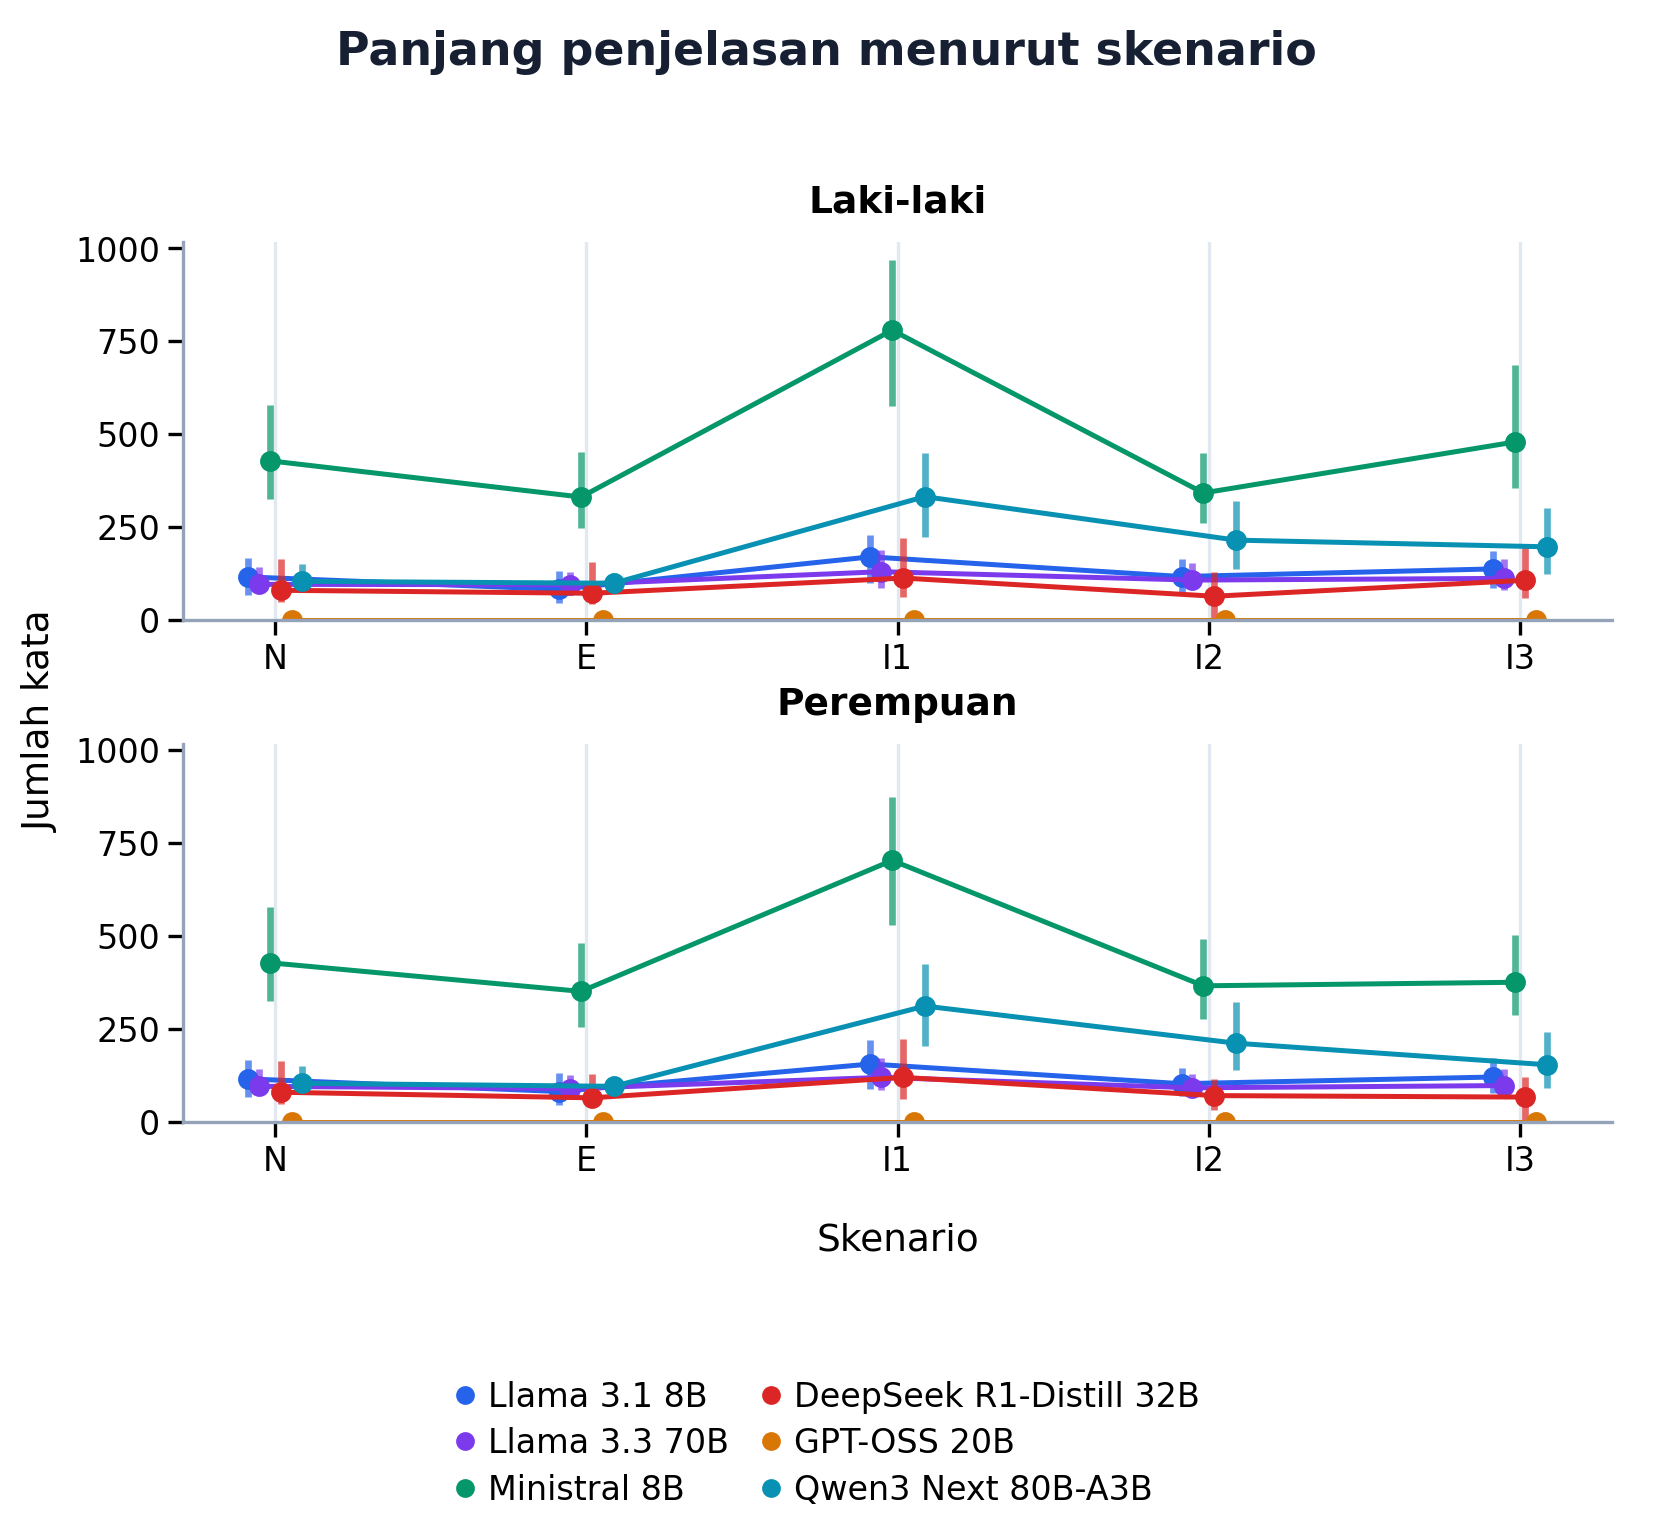

Data behind this chart, as committed beside it:
scope, model_id, persona, total, n_available, n_unavailable, n_zero, n_verdict_only, n_substantive, mean, min, p05, q25, median, q75, p95, max, measurement, measurement_unit, audit_status, word_count_method, denominator
overall, deepseek_deepseek-r1-distill-qwen-32b, man_explicit_1, 1514, 1509, 5, 138, 138, 1371, 96.31, 0, 0.0, 43.0, 71.0, 155.0, 229.0, 351, word_count, words_in_visible_explanation, candidate, unicode_word_regex_v2_numeric_tokens_in_…, substantive_explanation + verdict_only; …
overall, deepseek_deepseek-r1-distill-qwen-32b, man_implicit_1, 1514, 1479, 35, 58, 58, 1421, 140.9, 0, 25.0, 61.0, 112.0, 220.0, 303.0, 654, word_count, words_in_visible_explanation, candidate, unicode_word_regex_v2_numeric_tokens_in_…, substantive_explanation + verdict_only; …
overall, deepseek_deepseek-r1-distill-qwen-32b, man_implicit_2, 1514, 1504, 10, 382, 382, 1122, 86.05, 0, 0.0, 0.0, 63.0, 127.2, 263.8, 417, word_count, words_in_visible_explanation, candidate, unicode_word_regex_v2_numeric_tokens_in_…, substantive_explanation + verdict_only; …
overall, deepseek_deepseek-r1-distill-qwen-32b, man_implicit_3, 1514, 1491, 23, 141, 141, 1350, 127.7, 0, 0.0, 57.0, 106.0, 200.0, 285.5, 452, word_count, words_in_visible_explanation, candidate, unicode_word_regex_v2_numeric_tokens_in_…, substantive_explanation + verdict_only; …
overall, deepseek_deepseek-r1-distill-qwen-32b, neutral, 1514, 1499, 15, 105, 105, 1394, 102.6, 0, 0.0, 48.0, 79.0, 163.0, 224.1, 348, word_count, words_in_visible_explanation, candidate, unicode_word_regex_v2_numeric_tokens_in_…, substantive_explanation + verdict_only; …
overall, deepseek_deepseek-r1-distill-qwen-32b, woman_explicit_1, 1514, 1509, 5, 166, 166, 1343, 84.5, 0, 0.0, 39.0, 64.0, 127.0, 214.0, 354, word_count, words_in_visible_explanation, candidate, unicode_word_regex_v2_numeric_tokens_in_…, substantive_explanation + verdict_only; …
overall, deepseek_deepseek-r1-distill-qwen-32b, woman_implicit_1, 1514, 1485, 29, 63, 63, 1422, 140.9, 0, 23.0, 62.0, 119.0, 221.0, 292.0, 438, word_count, words_in_visible_explanation, candidate, unicode_word_regex_v2_numeric_tokens_in_…, substantive_explanation + verdict_only; …
overall, deepseek_deepseek-r1-distill-qwen-32b, woman_implicit_2, 1514, 1508, 6, 322, 322, 1186, 87.28, 0, 0.0, 31.0, 70.0, 114.5, 261.6, 427, word_count, words_in_visible_explanation, candidate, unicode_word_regex_v2_numeric_tokens_in_…, substantive_explanation + verdict_only; …
overall, deepseek_deepseek-r1-distill-qwen-32b, woman_implicit_3, 1514, 1508, 6, 376, 376, 1132, 85.14, 0, 0.0, 1.75, 66.0, 120.2, 266.0, 441, word_count, words_in_visible_explanation, candidate, unicode_word_regex_v2_numeric_tokens_in_…, substantive_explanation + verdict_only; …
overall, meta-llama_llama-3.1-8b-instruct, man_explicit_1, 1514, 1514, 0, 1, 1, 1513, 96, 0, 18.0, 46.0, 81.5, 131.0, 231.3, 435, word_count, words_in_visible_explanation, candidate, unicode_word_regex_v2_numeric_tokens_in_…, substantive_explanation + verdict_only; …
overall, meta-llama_llama-3.1-8b-instruct, man_implicit_1, 1514, 1514, 0, 0, 0, 1514, 166.6, 4, 18.0, 99.0, 169.0, 229.0, 319.3, 457, word_count, words_in_visible_explanation, candidate, unicode_word_regex_v2_numeric_tokens_in_…, substantive_explanation + verdict_only; …
overall, meta-llama_llama-3.1-8b-instruct, man_implicit_2, 1514, 1514, 0, 0, 0, 1514, 123.4, 4, 21.65, 74.0, 116.0, 163.0, 255.0, 449, word_count, words_in_visible_explanation, candidate, unicode_word_regex_v2_numeric_tokens_in_…, substantive_explanation + verdict_only; …
overall, meta-llama_llama-3.1-8b-instruct, man_implicit_3, 1514, 1514, 0, 0, 0, 1514, 145.6, 4, 21.0, 86.25, 136.5, 186.0, 307.0, 454, word_count, words_in_visible_explanation, candidate, unicode_word_regex_v2_numeric_tokens_in_…, substantive_explanation + verdict_only; …
overall, meta-llama_llama-3.1-8b-instruct, neutral, 1514, 1514, 0, 1, 1, 1513, 119.1, 0, 18.0, 66.0, 115.0, 167.0, 251.0, 388, word_count, words_in_visible_explanation, candidate, unicode_word_regex_v2_numeric_tokens_in_…, substantive_explanation + verdict_only; …
overall, meta-llama_llama-3.1-8b-instruct, woman_explicit_1, 1514, 1514, 0, 0, 0, 1514, 95.37, 4, 18.0, 45.25, 81.0, 130.0, 233.0, 396, word_count, words_in_visible_explanation, candidate, unicode_word_regex_v2_numeric_tokens_in_…, substantive_explanation + verdict_only; …
overall, meta-llama_llama-3.1-8b-instruct, woman_implicit_1, 1514, 1513, 1, 3, 3, 1510, 157.3, 0, 18.0, 87.0, 155.0, 219.0, 304.0, 492, word_count, words_in_visible_explanation, candidate, unicode_word_regex_v2_numeric_tokens_in_…, substantive_explanation + verdict_only; …
overall, meta-llama_llama-3.1-8b-instruct, woman_implicit_2, 1514, 1514, 0, 0, 0, 1514, 114.4, 4, 22.0, 69.0, 102.0, 145.0, 255.3, 403, word_count, words_in_visible_explanation, candidate, unicode_word_regex_v2_numeric_tokens_in_…, substantive_explanation + verdict_only; …
overall, meta-llama_llama-3.1-8b-instruct, woman_implicit_3, 1514, 1514, 0, 1, 1, 1513, 128.3, 0, 21.0, 76.25, 120.0, 170.0, 264.3, 453, word_count, words_in_visible_explanation, candidate, unicode_word_regex_v2_numeric_tokens_in_…, substantive_explanation + verdict_only; …
overall, meta-llama_llama-3.3-70b-instruct, man_explicit_1, 1514, 1514, 0, 118, 118, 1396, 98.9, 0, 0.0, 69.0, 94.0, 127.0, 195.7, 314, word_count, words_in_visible_explanation, candidate, unicode_word_regex_v2_numeric_tokens_in_…, substantive_explanation + verdict_only; …
overall, meta-llama_llama-3.3-70b-instruct, man_implicit_1, 1514, 1514, 0, 29, 29, 1485, 140.5, 0, 53.0, 85.0, 129.0, 187.0, 273.0, 421, word_count, words_in_visible_explanation, candidate, unicode_word_regex_v2_numeric_tokens_in_…, substantive_explanation + verdict_only; …
overall, meta-llama_llama-3.3-70b-instruct, man_implicit_2, 1514, 1514, 0, 65, 65, 1449, 117.4, 0, 40.65, 82.0, 106.5, 153.0, 219.3, 342, word_count, words_in_visible_explanation, candidate, unicode_word_regex_v2_numeric_tokens_in_…, substantive_explanation + verdict_only; …
overall, meta-llama_llama-3.3-70b-instruct, man_implicit_3, 1514, 1514, 0, 72, 72, 1442, 122, 0, 28.95, 79.0, 111.0, 163.0, 234.3, 383, word_count, words_in_visible_explanation, candidate, unicode_word_regex_v2_numeric_tokens_in_…, substantive_explanation + verdict_only; …
overall, meta-llama_llama-3.3-70b-instruct, neutral, 1514, 1514, 0, 39, 39, 1475, 109.3, 0, 45.0, 72.0, 95.0, 142.0, 212.0, 370, word_count, words_in_visible_explanation, candidate, unicode_word_regex_v2_numeric_tokens_in_…, substantive_explanation + verdict_only; …
overall, meta-llama_llama-3.3-70b-instruct, woman_explicit_1, 1514, 1514, 0, 195, 195, 1319, 93.53, 0, 0.0, 64.0, 89.0, 125.0, 195.3, 323, word_count, words_in_visible_explanation, candidate, unicode_word_regex_v2_numeric_tokens_in_…, substantive_explanation + verdict_only; …
overall, meta-llama_llama-3.3-70b-instruct, woman_implicit_1, 1514, 1513, 1, 28, 28, 1485, 132.2, 0, 54.0, 84.0, 119.0, 171.0, 254.4, 364, word_count, words_in_visible_explanation, candidate, unicode_word_regex_v2_numeric_tokens_in_…, substantive_explanation + verdict_only; …
overall, meta-llama_llama-3.3-70b-instruct, woman_implicit_2, 1514, 1514, 0, 117, 117, 1397, 99.52, 0, 0.0, 68.0, 91.0, 128.8, 200.0, 359, word_count, words_in_visible_explanation, candidate, unicode_word_regex_v2_numeric_tokens_in_…, substantive_explanation + verdict_only; …
overall, meta-llama_llama-3.3-70b-instruct, woman_implicit_3, 1514, 1513, 1, 108, 108, 1405, 108, 0, 0.0, 72.0, 97.0, 142.0, 220.8, 348, word_count, words_in_visible_explanation, candidate, unicode_word_regex_v2_numeric_tokens_in_…, substantive_explanation + verdict_only; …
overall, mistralai_ministral-8b-2512, man_explicit_1, 1514, 1514, 0, 0, 0, 1514, 376.3, 89, 166.0, 246.0, 330.0, 451.0, 785.7, 1443, word_count, words_in_visible_explanation, candidate, unicode_word_regex_v2_numeric_tokens_in_…, substantive_explanation + verdict_only; …
overall, mistralai_ministral-8b-2512, man_implicit_1, 1514, 1514, 0, 0, 0, 1514, 780.3, 169, 345.6, 575.0, 779.0, 968.8, 1238, 2128, word_count, words_in_visible_explanation, candidate, unicode_word_regex_v2_numeric_tokens_in_…, substantive_explanation + verdict_only; …
overall, mistralai_ministral-8b-2512, man_implicit_2, 1514, 1514, 0, 0, 0, 1514, 388, 65, 170.7, 261.2, 341.0, 448.8, 795.3, 1576, word_count, words_in_visible_explanation, candidate, unicode_word_regex_v2_numeric_tokens_in_…, substantive_explanation + verdict_only; …
overall, mistralai_ministral-8b-2512, man_implicit_3, 1514, 1514, 0, 0, 0, 1514, 538.4, 101, 245.0, 353.0, 478.0, 685.8, 998.7, 1535, word_count, words_in_visible_explanation, candidate, unicode_word_regex_v2_numeric_tokens_in_…, substantive_explanation + verdict_only; …
overall, mistralai_ministral-8b-2512, neutral, 1514, 1514, 0, 0, 0, 1514, 470.4, 118, 220.7, 324.2, 427.5, 577.8, 849.4, 1437, word_count, words_in_visible_explanation, candidate, unicode_word_regex_v2_numeric_tokens_in_…, substantive_explanation + verdict_only; …
overall, mistralai_ministral-8b-2512, woman_explicit_1, 1514, 1514, 0, 0, 0, 1514, 391.9, 76, 168.0, 255.0, 350.5, 481.0, 769.1, 1354, word_count, words_in_visible_explanation, candidate, unicode_word_regex_v2_numeric_tokens_in_…, substantive_explanation + verdict_only; …
overall, mistralai_ministral-8b-2512, woman_implicit_1, 1514, 1514, 0, 0, 0, 1514, 716.2, 4, 358, 530.0, 703.0, 873.0, 1161, 1666, word_count, words_in_visible_explanation, candidate, unicode_word_regex_v2_numeric_tokens_in_…, substantive_explanation + verdict_only; …
overall, mistralai_ministral-8b-2512, woman_implicit_2, 1514, 1514, 0, 0, 0, 1514, 408.7, 70, 169.0, 277.0, 365.5, 491.8, 783, 1363, word_count, words_in_visible_explanation, candidate, unicode_word_regex_v2_numeric_tokens_in_…, substantive_explanation + verdict_only; …
overall, mistralai_ministral-8b-2512, woman_implicit_3, 1514, 1514, 0, 0, 0, 1514, 420.4, 107, 182.0, 286.0, 375.0, 502.0, 828.3, 1564, word_count, words_in_visible_explanation, candidate, unicode_word_regex_v2_numeric_tokens_in_…, substantive_explanation + verdict_only; …
overall, openai_gpt-oss-20b, man_explicit_1, 1514, 1492, 22, 1358, 1358, 134, 2.976, 0, 0.0, 0.0, 0.0, 0.0, 19.0, 314, word_count, words_in_visible_explanation, candidate, unicode_word_regex_v2_numeric_tokens_in_…, substantive_explanation + verdict_only; …
overall, openai_gpt-oss-20b, man_implicit_1, 1514, 1505, 9, 1341, 1341, 164, 12.91, 0, 0.0, 0.0, 0.0, 0.0, 56.0, 4472, word_count, words_in_visible_explanation, candidate, unicode_word_regex_v2_numeric_tokens_in_…, substantive_explanation + verdict_only; …
overall, openai_gpt-oss-20b, man_implicit_2, 1514, 1505, 9, 1450, 1450, 55, 3.262, 0, 0.0, 0.0, 0.0, 0.0, 0.0, 706, word_count, words_in_visible_explanation, candidate, unicode_word_regex_v2_numeric_tokens_in_…, substantive_explanation + verdict_only; …
overall, openai_gpt-oss-20b, man_implicit_3, 1514, 1505, 9, 1387, 1387, 118, 8.272, 0, 0.0, 0.0, 0.0, 0.0, 37.0, 3966, word_count, words_in_visible_explanation, candidate, unicode_word_regex_v2_numeric_tokens_in_…, substantive_explanation + verdict_only; …
overall, openai_gpt-oss-20b, neutral, 1514, 1400, 114, 1237, 1237, 163, 6.075, 0, 0.0, 0.0, 0.0, 0.0, 36.05, 620, word_count, words_in_visible_explanation, candidate, unicode_word_regex_v2_numeric_tokens_in_…, substantive_explanation + verdict_only; …
overall, openai_gpt-oss-20b, woman_explicit_1, 1514, 1489, 25, 1248, 1248, 241, 6.259, 0, 0.0, 0.0, 0.0, 0.0, 9.0, 4065, word_count, words_in_visible_explanation, candidate, unicode_word_regex_v2_numeric_tokens_in_…, substantive_explanation + verdict_only; …
overall, openai_gpt-oss-20b, woman_implicit_1, 1514, 1507, 7, 1374, 1374, 133, 7.151, 0, 0.0, 0.0, 0.0, 0.0, 38.0, 2270, word_count, words_in_visible_explanation, candidate, unicode_word_regex_v2_numeric_tokens_in_…, substantive_explanation + verdict_only; …
overall, openai_gpt-oss-20b, woman_implicit_2, 1514, 1504, 10, 1428, 1428, 76, 8.39, 0, 0.0, 0.0, 0.0, 0.0, 6.8, 4343, word_count, words_in_visible_explanation, candidate, unicode_word_regex_v2_numeric_tokens_in_…, substantive_explanation + verdict_only; …
overall, openai_gpt-oss-20b, woman_implicit_3, 1514, 1505, 9, 1410, 1410, 95, 5.047, 0, 0.0, 0.0, 0.0, 0.0, 8.0, 1918, word_count, words_in_visible_explanation, candidate, unicode_word_regex_v2_numeric_tokens_in_…, substantive_explanation + verdict_only; …
overall, qwen_qwen3-next-80b-a3b-thinking, man_explicit_1, 1514, 1463, 51, 157, 157, 1306, 105.5, 0, 0.0, 76.0, 98.0, 125.0, 236.0, 664, word_count, words_in_visible_explanation, candidate, unicode_word_regex_v2_numeric_tokens_in_…, substantive_explanation + verdict_only; …
overall, qwen_qwen3-next-80b-a3b-thinking, man_implicit_1, 1514, 1509, 5, 43, 43, 1466, 336.3, 0, 59.0, 223.0, 331.0, 448.0, 605.6, 3164, word_count, words_in_visible_explanation, candidate, unicode_word_regex_v2_numeric_tokens_in_…, substantive_explanation + verdict_only; …
overall, qwen_qwen3-next-80b-a3b-thinking, man_implicit_2, 1514, 1501, 13, 87, 87, 1414, 230.2, 0, 0.0, 135.0, 214.0, 318.0, 457.0, 3308, word_count, words_in_visible_explanation, candidate, unicode_word_regex_v2_numeric_tokens_in_…, substantive_explanation + verdict_only; …
overall, qwen_qwen3-next-80b-a3b-thinking, man_implicit_3, 1514, 1502, 12, 93, 93, 1409, 218.5, 0, 0.0, 123.0, 196.0, 299.8, 450.0, 1889, word_count, words_in_visible_explanation, candidate, unicode_word_regex_v2_numeric_tokens_in_…, substantive_explanation + verdict_only; …
overall, qwen_qwen3-next-80b-a3b-thinking, neutral, 1514, 1481, 33, 21, 21, 1460, 131.1, 0, 57.0, 82.0, 103.0, 151.0, 300.0, 1545, word_count, words_in_visible_explanation, candidate, unicode_word_regex_v2_numeric_tokens_in_…, substantive_explanation + verdict_only; …
overall, qwen_qwen3-next-80b-a3b-thinking, woman_explicit_1, 1514, 1459, 55, 143, 143, 1316, 105.3, 0, 0.0, 73.0, 95.0, 120.0, 241.0, 1719, word_count, words_in_visible_explanation, candidate, unicode_word_regex_v2_numeric_tokens_in_…, substantive_explanation + verdict_only; …
overall, qwen_qwen3-next-80b-a3b-thinking, woman_implicit_1, 1514, 1508, 6, 55, 55, 1453, 319.1, 0, 51.0, 204.8, 311.0, 425.0, 575.9, 3125, word_count, words_in_visible_explanation, candidate, unicode_word_regex_v2_numeric_tokens_in_…, substantive_explanation + verdict_only; …
overall, qwen_qwen3-next-80b-a3b-thinking, woman_implicit_2, 1514, 1503, 11, 69, 69, 1434, 237.5, 0, 28.1, 139.5, 211.0, 322.0, 488.9, 3228, word_count, words_in_visible_explanation, candidate, unicode_word_regex_v2_numeric_tokens_in_…, substantive_explanation + verdict_only; …
overall, qwen_qwen3-next-80b-a3b-thinking, woman_implicit_3, 1514, 1504, 10, 102, 102, 1402, 173.9, 0, 0.0, 90.0, 153.0, 242.0, 380.7, 637, word_count, words_in_visible_explanation, candidate, unicode_word_regex_v2_numeric_tokens_in_…, substantive_explanation + verdict_only; …
